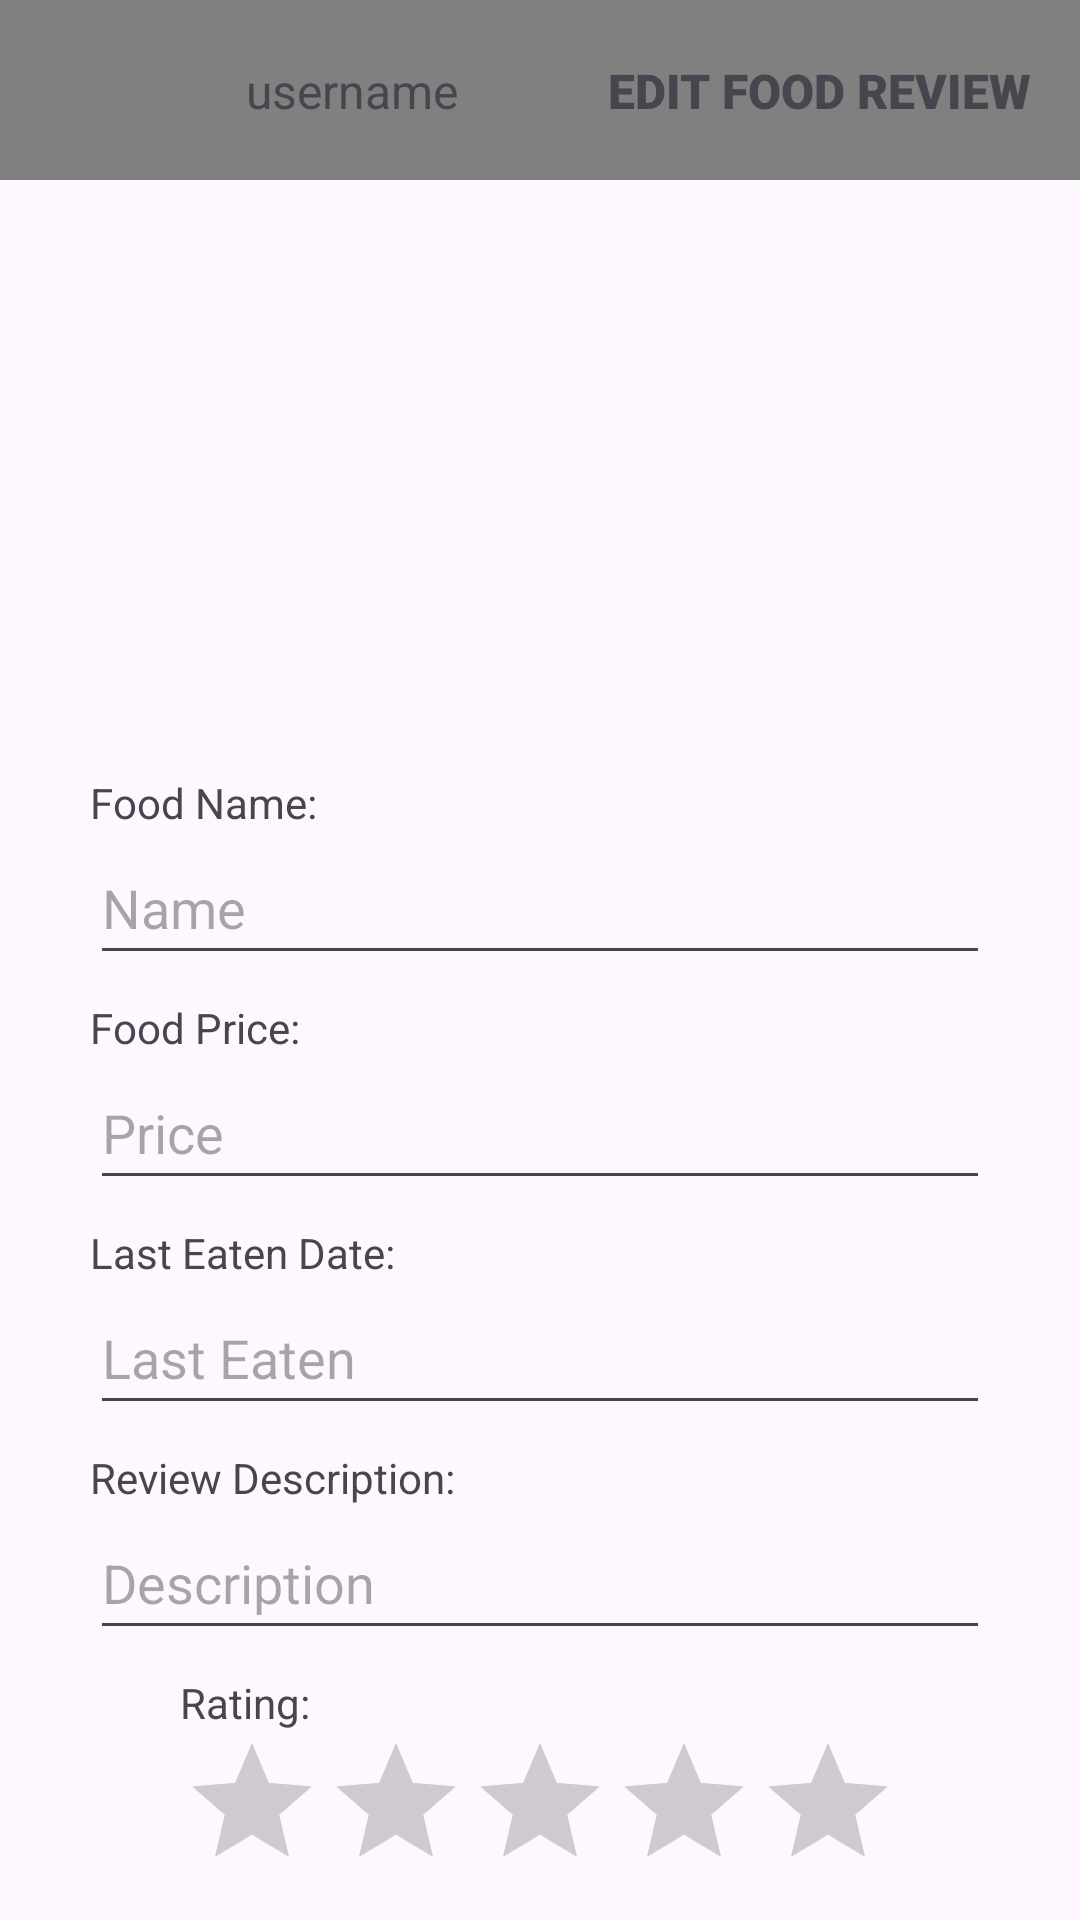

Reconstruct the res/layout file that produces this screen, plus the resources it refers to.
<!-- AndroidManifest.xml: application theme Theme.FoodJournal -->
<!-- res/layout/activity_edit_food_review.xml -->
<?xml version="1.0" encoding="utf-8"?>
<androidx.constraintlayout.widget.ConstraintLayout xmlns:android="http://schemas.android.com/apk/res/android"
    xmlns:app="http://schemas.android.com/apk/res-auto"
    xmlns:tools="http://schemas.android.com/tools"
    android:id="@+id/main"
    android:layout_width="match_parent"
    android:layout_height="match_parent"
    tools:context=".review.EditFoodReviewActivity">

    <androidx.appcompat.widget.Toolbar
        android:id="@+id/editFoodToolbarHeader"
        android:layout_width="0dp"
        android:layout_height="60dp"
        android:background="#808080"
        android:minHeight="?attr/actionBarSize"
        android:theme="?attr/actionBarTheme"
        app:layout_constraintEnd_toEndOf="parent"
        app:layout_constraintHorizontal_bias="0.0"
        app:layout_constraintStart_toStartOf="parent"
        app:layout_constraintTop_toTopOf="parent" >

        <androidx.constraintlayout.widget.ConstraintLayout
            android:layout_width="match_parent"
            android:layout_height="match_parent"
            android:layout_marginEnd="16dp">

            <ImageView
                android:id="@+id/editFoodImageViewProfile"
                android:layout_width="50dp"
                android:layout_height="50dp"
                app:layout_constraintBottom_toBottomOf="parent"
                app:layout_constraintStart_toStartOf="parent"
                app:layout_constraintTop_toTopOf="parent"
                tools:srcCompat="@tools:sample/avatars" />

            <TextView
                android:id="@+id/editFoodTextViewUsername"
                android:layout_width="wrap_content"
                android:layout_height="wrap_content"
                android:layout_marginStart="16dp"
                android:text="username"
                android:textSize="16sp"
                app:layout_constraintBottom_toBottomOf="parent"
                app:layout_constraintStart_toEndOf="@+id/editFoodImageViewProfile"
                app:layout_constraintTop_toTopOf="parent" />

            <TextView
                android:id="@+id/editFoodTextViewTitle"
                android:layout_width="wrap_content"
                android:layout_height="wrap_content"
                android:fontFamily="sans-serif-black"
                android:text="EDIT FOOD REVIEW"
                android:textSize="16sp"
                android:textStyle="bold"
                app:layout_constraintBottom_toBottomOf="parent"
                app:layout_constraintEnd_toEndOf="parent"
                app:layout_constraintTop_toTopOf="parent" />
        </androidx.constraintlayout.widget.ConstraintLayout>

    </androidx.appcompat.widget.Toolbar>

    <ImageView
        android:id="@+id/editFoodImageViewPicture"
        android:layout_width="300dp"
        android:layout_height="150dp"
        android:layout_marginTop="32dp"
        app:layout_constraintEnd_toEndOf="parent"
        app:layout_constraintStart_toStartOf="parent"
        app:layout_constraintTop_toBottomOf="@+id/editFoodToolbarHeader"
        tools:srcCompat="@tools:sample/avatars" />

    <EditText
        android:id="@+id/editFoodEditTextName"
        android:layout_width="300dp"
        android:layout_height="wrap_content"
        android:ems="10"
        android:hint="Name"
        android:inputType="text"
        android:minHeight="48dp"
        app:layout_constraintEnd_toEndOf="@+id/editFoodImageViewPicture"
        app:layout_constraintStart_toStartOf="@+id/editFoodImageViewPicture"
        app:layout_constraintTop_toBottomOf="@+id/editFoodTextViewName" />

    <EditText
        android:id="@+id/editFoodEditTextPrice"
        android:layout_width="300dp"
        android:layout_height="wrap_content"
        android:ems="10"
        android:hint="Price"
        android:inputType="number|numberDecimal"
        android:minHeight="48dp"
        app:layout_constraintEnd_toEndOf="@+id/editFoodEditTextName"
        app:layout_constraintStart_toStartOf="@+id/editFoodEditTextName"
        app:layout_constraintTop_toBottomOf="@+id/editFoodTextViewPrice" />

    <EditText
        android:id="@+id/editFoodEditTextDate"
        android:layout_width="300dp"
        android:layout_height="wrap_content"
        android:ems="10"
        android:hint="Last Eaten"
        android:inputType="date"
        android:minHeight="48dp"
        app:layout_constraintEnd_toEndOf="@+id/editFoodEditTextPrice"
        app:layout_constraintStart_toStartOf="@+id/editFoodEditTextPrice"
        app:layout_constraintTop_toBottomOf="@+id/editFoodTextViewDate" />

    <EditText
        android:id="@+id/editFoodEditTextDescription"
        android:layout_width="300dp"
        android:layout_height="wrap_content"
        android:ems="10"
        android:hint="Description"
        android:inputType="text"
        android:minHeight="48dp"
        app:layout_constraintEnd_toEndOf="@+id/editFoodEditTextDate"
        app:layout_constraintStart_toStartOf="@+id/editFoodEditTextDate"
        app:layout_constraintTop_toBottomOf="@+id/editFoodTextViewDescription" />

    <TextView
        android:id="@+id/editFoodTextViewName"
        android:layout_width="wrap_content"
        android:layout_height="wrap_content"
        android:layout_marginTop="16dp"
        android:text="Food Name:"
        app:layout_constraintStart_toStartOf="@+id/editFoodEditTextName"
        app:layout_constraintTop_toBottomOf="@+id/editFoodImageViewPicture" />

    <TextView
        android:id="@+id/editFoodTextViewPrice"
        android:layout_width="wrap_content"
        android:layout_height="wrap_content"
        android:layout_marginTop="8dp"
        android:text="Food Price:"
        app:layout_constraintStart_toStartOf="@+id/editFoodEditTextPrice"
        app:layout_constraintTop_toBottomOf="@+id/editFoodEditTextName" />

    <TextView
        android:id="@+id/editFoodTextViewDate"
        android:layout_width="wrap_content"
        android:layout_height="wrap_content"
        android:layout_marginTop="8dp"
        android:text="Last Eaten Date:"
        app:layout_constraintStart_toStartOf="@+id/editFoodEditTextDate"
        app:layout_constraintTop_toBottomOf="@+id/editFoodEditTextPrice" />

    <TextView
        android:id="@+id/editFoodTextViewDescription"
        android:layout_width="wrap_content"
        android:layout_height="wrap_content"
        android:layout_marginTop="8dp"
        android:text="Review Description:"
        app:layout_constraintStart_toStartOf="@+id/editFoodEditTextDescription"
        app:layout_constraintTop_toBottomOf="@+id/editFoodEditTextDate" />

    <Button
        android:id="@+id/editFoodButtonSave"
        android:layout_width="wrap_content"
        android:layout_height="wrap_content"
        android:layout_marginTop="8dp"
        android:text="SAVE"
        app:layout_constraintEnd_toEndOf="parent"
        app:layout_constraintHorizontal_bias="0.25"
        app:layout_constraintStart_toStartOf="parent"
        app:layout_constraintTop_toBottomOf="@+id/editFoodRatingBarStars" />

    <Button
        android:id="@+id/editFoodButtonCancel"
        android:layout_width="wrap_content"
        android:layout_height="wrap_content"
        android:layout_marginTop="8dp"
        android:text="CANCEL"
        app:layout_constraintEnd_toEndOf="parent"
        app:layout_constraintHorizontal_bias="0.75"
        app:layout_constraintStart_toStartOf="parent"
        app:layout_constraintTop_toBottomOf="@+id/editFoodRatingBarStars" />

    <RatingBar
        android:id="@+id/editFoodRatingBarStars"
        android:layout_width="240dp"
        android:layout_height="wrap_content"
        app:layout_constraintEnd_toEndOf="@+id/editFoodEditTextDescription"
        app:layout_constraintStart_toStartOf="@+id/editFoodEditTextDescription"
        app:layout_constraintTop_toBottomOf="@+id/editFoodTextViewStars" />

    <TextView
        android:id="@+id/editFoodTextViewStars"
        android:layout_width="wrap_content"
        android:layout_height="wrap_content"
        android:layout_marginTop="8dp"
        android:text="Rating:"
        app:layout_constraintStart_toStartOf="@+id/editFoodRatingBarStars"
        app:layout_constraintTop_toBottomOf="@+id/editFoodEditTextDescription" />



</androidx.constraintlayout.widget.ConstraintLayout>
<!-- resources referenced by this layout -->
<resources>
  <style name="Theme.FoodJournal" parent="Base.Theme.FoodJournal" />
  <style name="Base.Theme.FoodJournal" parent="Theme.Material3.DayNight.NoActionBar">
          
          
      </style>
</resources>
